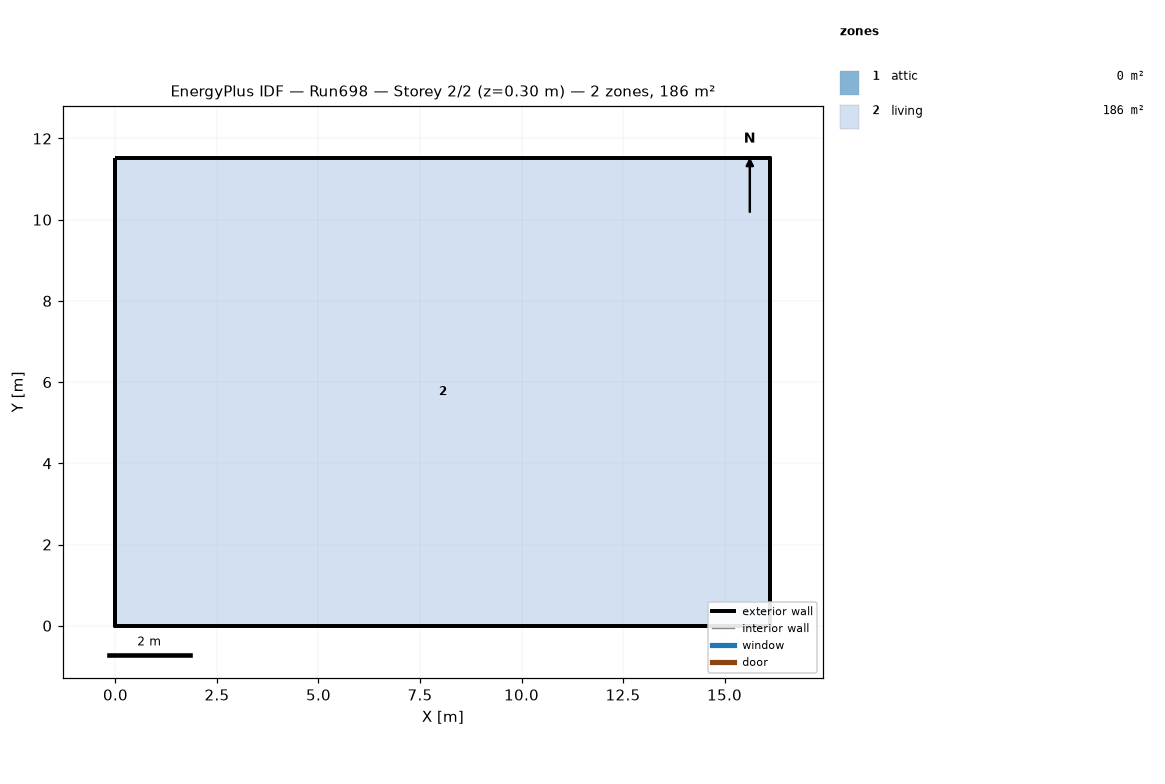
=== STOREY PLAN SPEC (per zone: floor XY polygon, exterior-wall plan segments, windows/doors) ===
zone 1: attic  (0.0 m²)
  exterior wall: (16.13, 0.00) – (16.13, 11.52) – (16.13, 5.76)  [17.3 m]
  exterior wall: (0.00, 11.52) – (0.00, 0.00) – (0.00, 5.76)  [17.3 m]
zone 2: living  (185.8 m²)
  floor: (0.00, 0.00) (0.00, 11.52) (16.13, 11.52) (16.13, 0.00)
  exterior wall: (0.00, 0.00) – (16.13, 0.00)  [16.1 m]
  exterior wall: (16.13, 0.00) – (16.13, 11.52)  [11.5 m]
  exterior wall: (16.13, 11.52) – (0.00, 11.52)  [16.1 m]
  exterior wall: (0.00, 11.52) – (0.00, 0.00)  [11.5 m]

=== DERIVED (storey summary) ===
Building: Run698
Storey: 2 of 2  (floor level z = 0.30 m)
Storey gross floor area: 185.8 m²
Zones on this storey: 2
  - attic: floor 0.0 m²; exterior wall 34.6 m (15.8 m²); WWR 0.0%
  - living: floor 185.8 m²; exterior wall 55.3 m (404.5 m²); WWR 0.0%
Zone adjacency: (none detected)